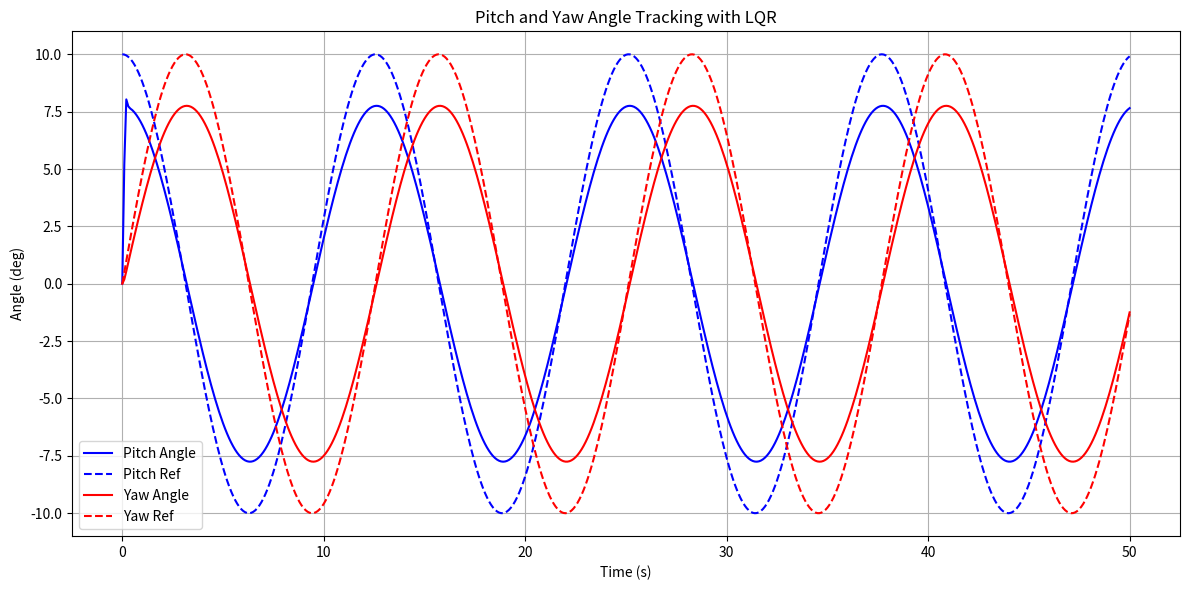
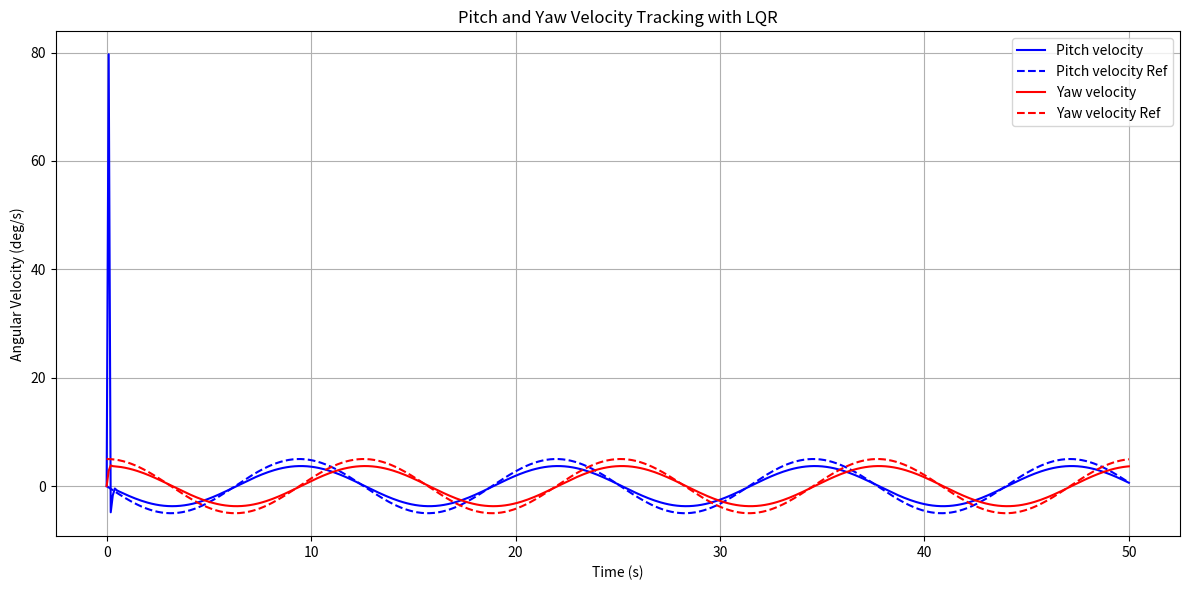
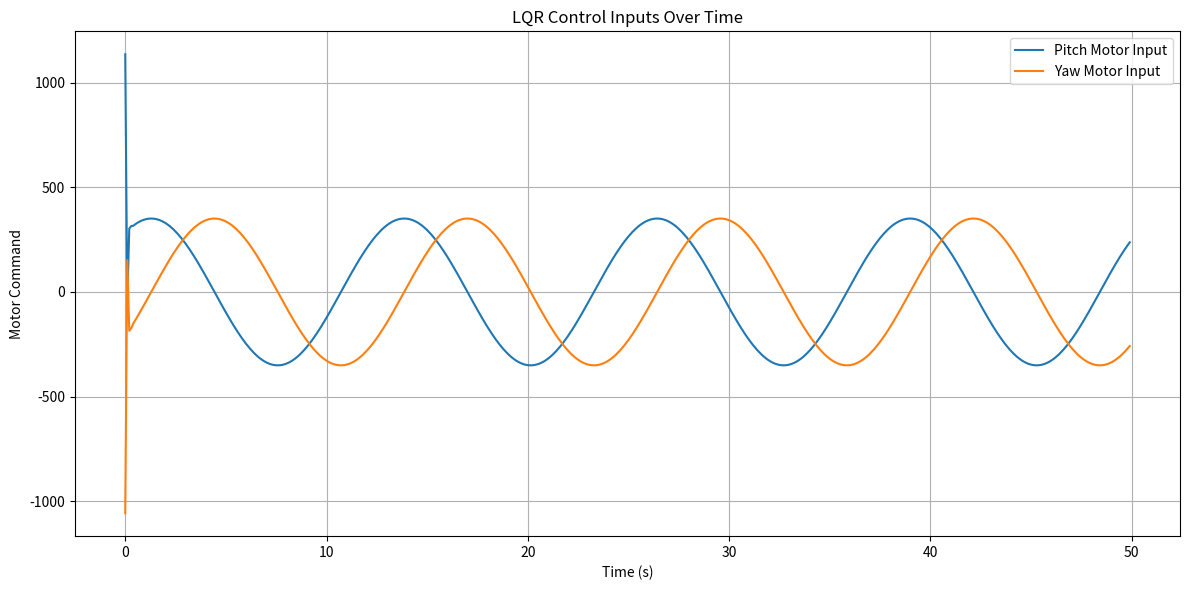

Here is the Python script that generated these plots, in order:
import numpy as np
import matplotlib.pyplot as plt
import scipy.linalg

# === System Parameters ===
theta_estimated = [45, 13, 45, 13]
m1 = m2 = 1.0
k1, c1, k2, c2 = theta_estimated
beta = 45 * np.pi / 180

A = np.array([
    [0, 1, 0, 0],
    [-k1/m1, -c1/m1, 0, 0],
    [0, 0, 0, 1],
    [0, 0, -k2/m2, -c2/m2]
])

B = np.array([
    [0.0, 0.0],
    [np.cos(beta), -np.sin(beta)],
    [0.0, 0.0],
    [np.sin(beta), np.cos(beta)]
])

# Control constraints
u_min_pitch, u_max_pitch = -1200, 1200
u_min_yaw, u_max_yaw = -1200, 1200


# === LQR Parameters ===
Q_lqr = np.diag([3.8, 0.01, 3.8, 0.01])
R_lqr = np.eye(2) * 0.0001

# Solve the LQR problem
P = scipy.linalg.solve_continuous_are(A, B, Q_lqr, R_lqr)
K_lqr = np.linalg.inv(R_lqr) @ B.T @ P
print(K_lqr)

# RK4 Integrator
def rk4_step(x, u, dt):
    def dynamics(xi, ui):
        return A @ xi + B @ ui
    k1 = dynamics(x, u)
    k2 = dynamics(x + 0.5 * dt * k1, u)
    k3 = dynamics(x + 0.5 * dt * k2, u)
    k4 = dynamics(x + dt * k3, u)
    return x + (dt / 6) * (k1 + 2 * k2 + 2 * k3 + k4)

# Desired Trajectory Generator (Circle)
def desired_trajectory(t):
    radius_pitch = 10
    radius_yaw = 10
    omega = 0.5
    pitch = radius_pitch * np.cos(omega * t)
    yaw = radius_yaw * np.sin(omega * t)
    pitch_velocity = -radius_pitch * omega * np.sin(omega * t)
    yaw_velocity = radius_yaw * omega * np.cos(omega * t)
    return np.array([pitch, pitch_velocity, yaw, yaw_velocity])

# === Simulation ===
x = np.array([0, 0, 0, 0])
dt = 0.1
N = 500
trajectory = [x]
control_actions = []

for step in range(N):
    current_time = step * dt
    x_ref = desired_trajectory(current_time)

    u = -K_lqr @ (x - x_ref)

    u[0] = np.clip(u[0], u_min_pitch, u_max_pitch)
    u[1] = np.clip(u[1], u_min_yaw, u_max_yaw)

    x = rk4_step(x, u, dt)

    trajectory.append(x)
    control_actions.append(u)

trajectory = np.array(trajectory)
control_actions = np.array(control_actions)

# === Visualization ===
time = np.arange(len(trajectory)) * dt
pitch_angle = trajectory[:, 0]
pitch_velocity = trajectory[:, 1]
yaw_angle = trajectory[:, 2]
yaw_velocity = trajectory[:, 3]

ref_pitch = [desired_trajectory(t)[0] for t in time]
ref_pitch_vel = [desired_trajectory(t)[1] for t in time]
ref_yaw = [desired_trajectory(t)[2] for t in time]
ref_yaw_vel = [desired_trajectory(t)[3] for t in time]

plt.figure(figsize=(12, 6))
plt.plot(time, pitch_angle, color="blue",  label='Pitch Angle')
plt.plot(time, ref_pitch, '--', color="blue", label='Pitch Ref')
plt.plot(time, yaw_angle, color="red", label='Yaw Angle')
plt.plot(time, ref_yaw, '--', color="red", label='Yaw Ref')
plt.xlabel('Time (s)')
plt.ylabel('Angle (deg)')
plt.title('Pitch and Yaw Angle Tracking with LQR')
plt.legend()
plt.grid(True)
plt.tight_layout()
plt.show()



plt.figure(figsize=(12, 6))
plt.plot(time, pitch_velocity, color="blue",  label='Pitch velocity')
plt.plot(time, ref_pitch_vel, '--', color="blue", label='Pitch velocity Ref')
plt.plot(time, yaw_velocity, color="red", label='Yaw velocity')
plt.plot(time, ref_yaw_vel, '--', color="red", label='Yaw velocity Ref')
plt.xlabel('Time (s)')
plt.ylabel('Angular Velocity (deg/s)')
plt.title('Pitch and Yaw Velocity Tracking with LQR')
plt.legend()
plt.grid(True)
plt.tight_layout()
plt.show()



plt.figure(figsize=(12, 6))
plt.plot(time[:-1], control_actions[:, 0], label='Pitch Motor Input')
plt.plot(time[:-1], control_actions[:, 1], label='Yaw Motor Input')
plt.xlabel('Time (s)')
plt.ylabel('Motor Command')
plt.title('LQR Control Inputs Over Time')
plt.legend()
plt.grid(True)
plt.tight_layout()
plt.show()
